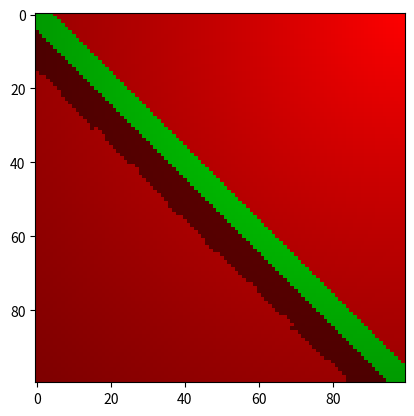

Generate this figure with matplotlib:
import matplotlib.pyplot as plt
import numpy as np

def normalize(v):
    norm = np.linalg.norm(v)
    if norm == 0: 
       return v
    return v / norm

def main():
    dim = 100
    chem_x = np.zeros((dim, dim))
    chem_y = np.zeros((dim, dim))

    for i in range(dim):
        for j in range(dim):
            if np.abs(i - j) < 5:
                chem_y[i, j] = 1
            else:
                chem_x[i, j] = 1

    light = np.array([0, dim, 10])
    height = 1
    resolution = np.array([dim, dim])
    lighting = np.zeros((dim, dim, 3))

    colourA = np.array([1, 0, 0])
    colourB = np.array([0, 1, 0])
    out_color = np.zeros((dim, dim, 3))

    for i in range(dim):
        for j in range(dim):
            lighting[i,j,:] = np.array([1, 1, 1])
            coord = np.array([i, j])
            pos = coord
            pos_height = chem_y[i,j] * height
            dist_to_light = np.linalg.norm(coord - light[:2])
            max_dist_to_other_peak = dist_to_light * (height - pos_height) / (light[2] - pos_height)
            dir_to_light = normalize(light[:2] - pos)
            for dist in np.arange(0, max_dist_to_other_peak, 1):
                other_peak = pos + (dir_to_light * dist)
                if (other_peak[0] < 0 or other_peak[0] >= resolution[0] or other_peak[1] < 0 or other_peak[1] >= resolution[1]):
                    break

                other_peak_height = chem_y[int(other_peak[0]), int(other_peak[1])] * height
                light_height = pos_height + (dist * (light[2] - pos_height) / dist_to_light)
                if (other_peak_height > light_height):
                    # in shadow
                    lighting[i,j,:] = np.array([0.5, 0.5, 0.5])
                    break
            lighting[i,j,:] *= np.exp(-dist_to_light / 200.)

            colour = chem_x[i,j] * colourA * lighting[i,j]
            colour += chem_y[i,j] * colourB * lighting[i,j]
            out_color[i,j,:] = colour

    plt.imshow(out_color)
    plt.show()

if __name__ == '__main__':
    main()